The GitHub repository Amartya-Khan/PDsafe contains a labelled image folder "spiral" with 2 categories: healthy, parkinson. Examples follow, each with its label.

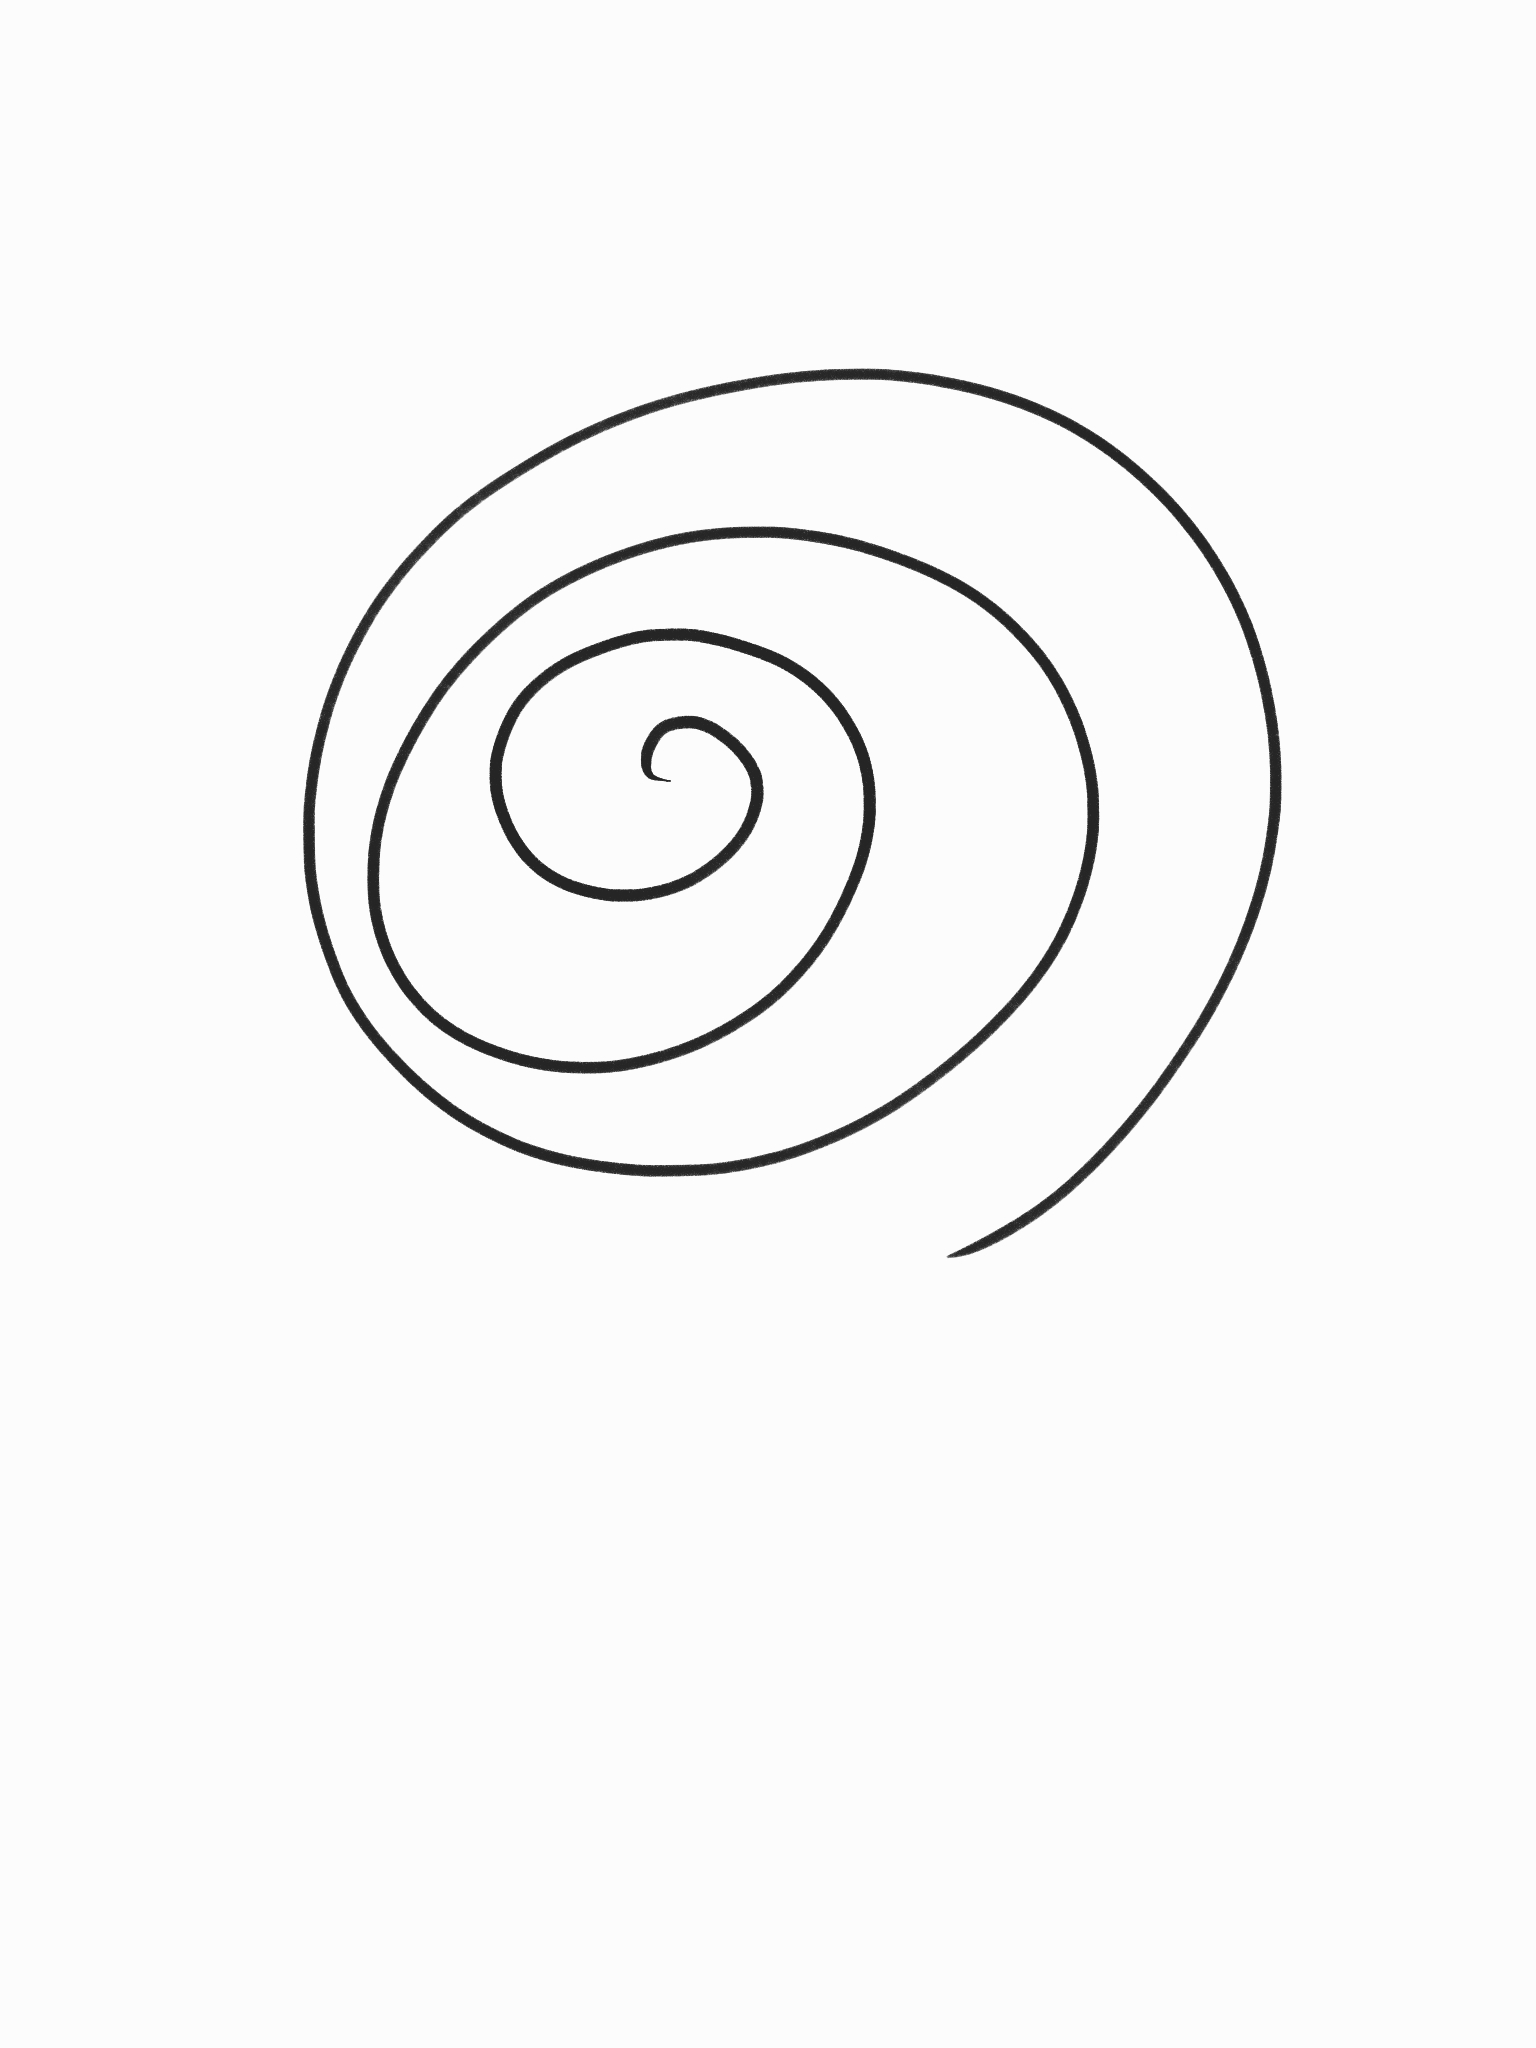
Label: healthy

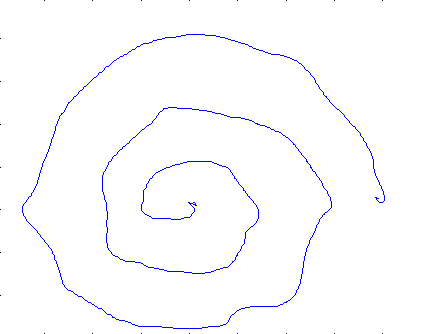
Label: parkinson

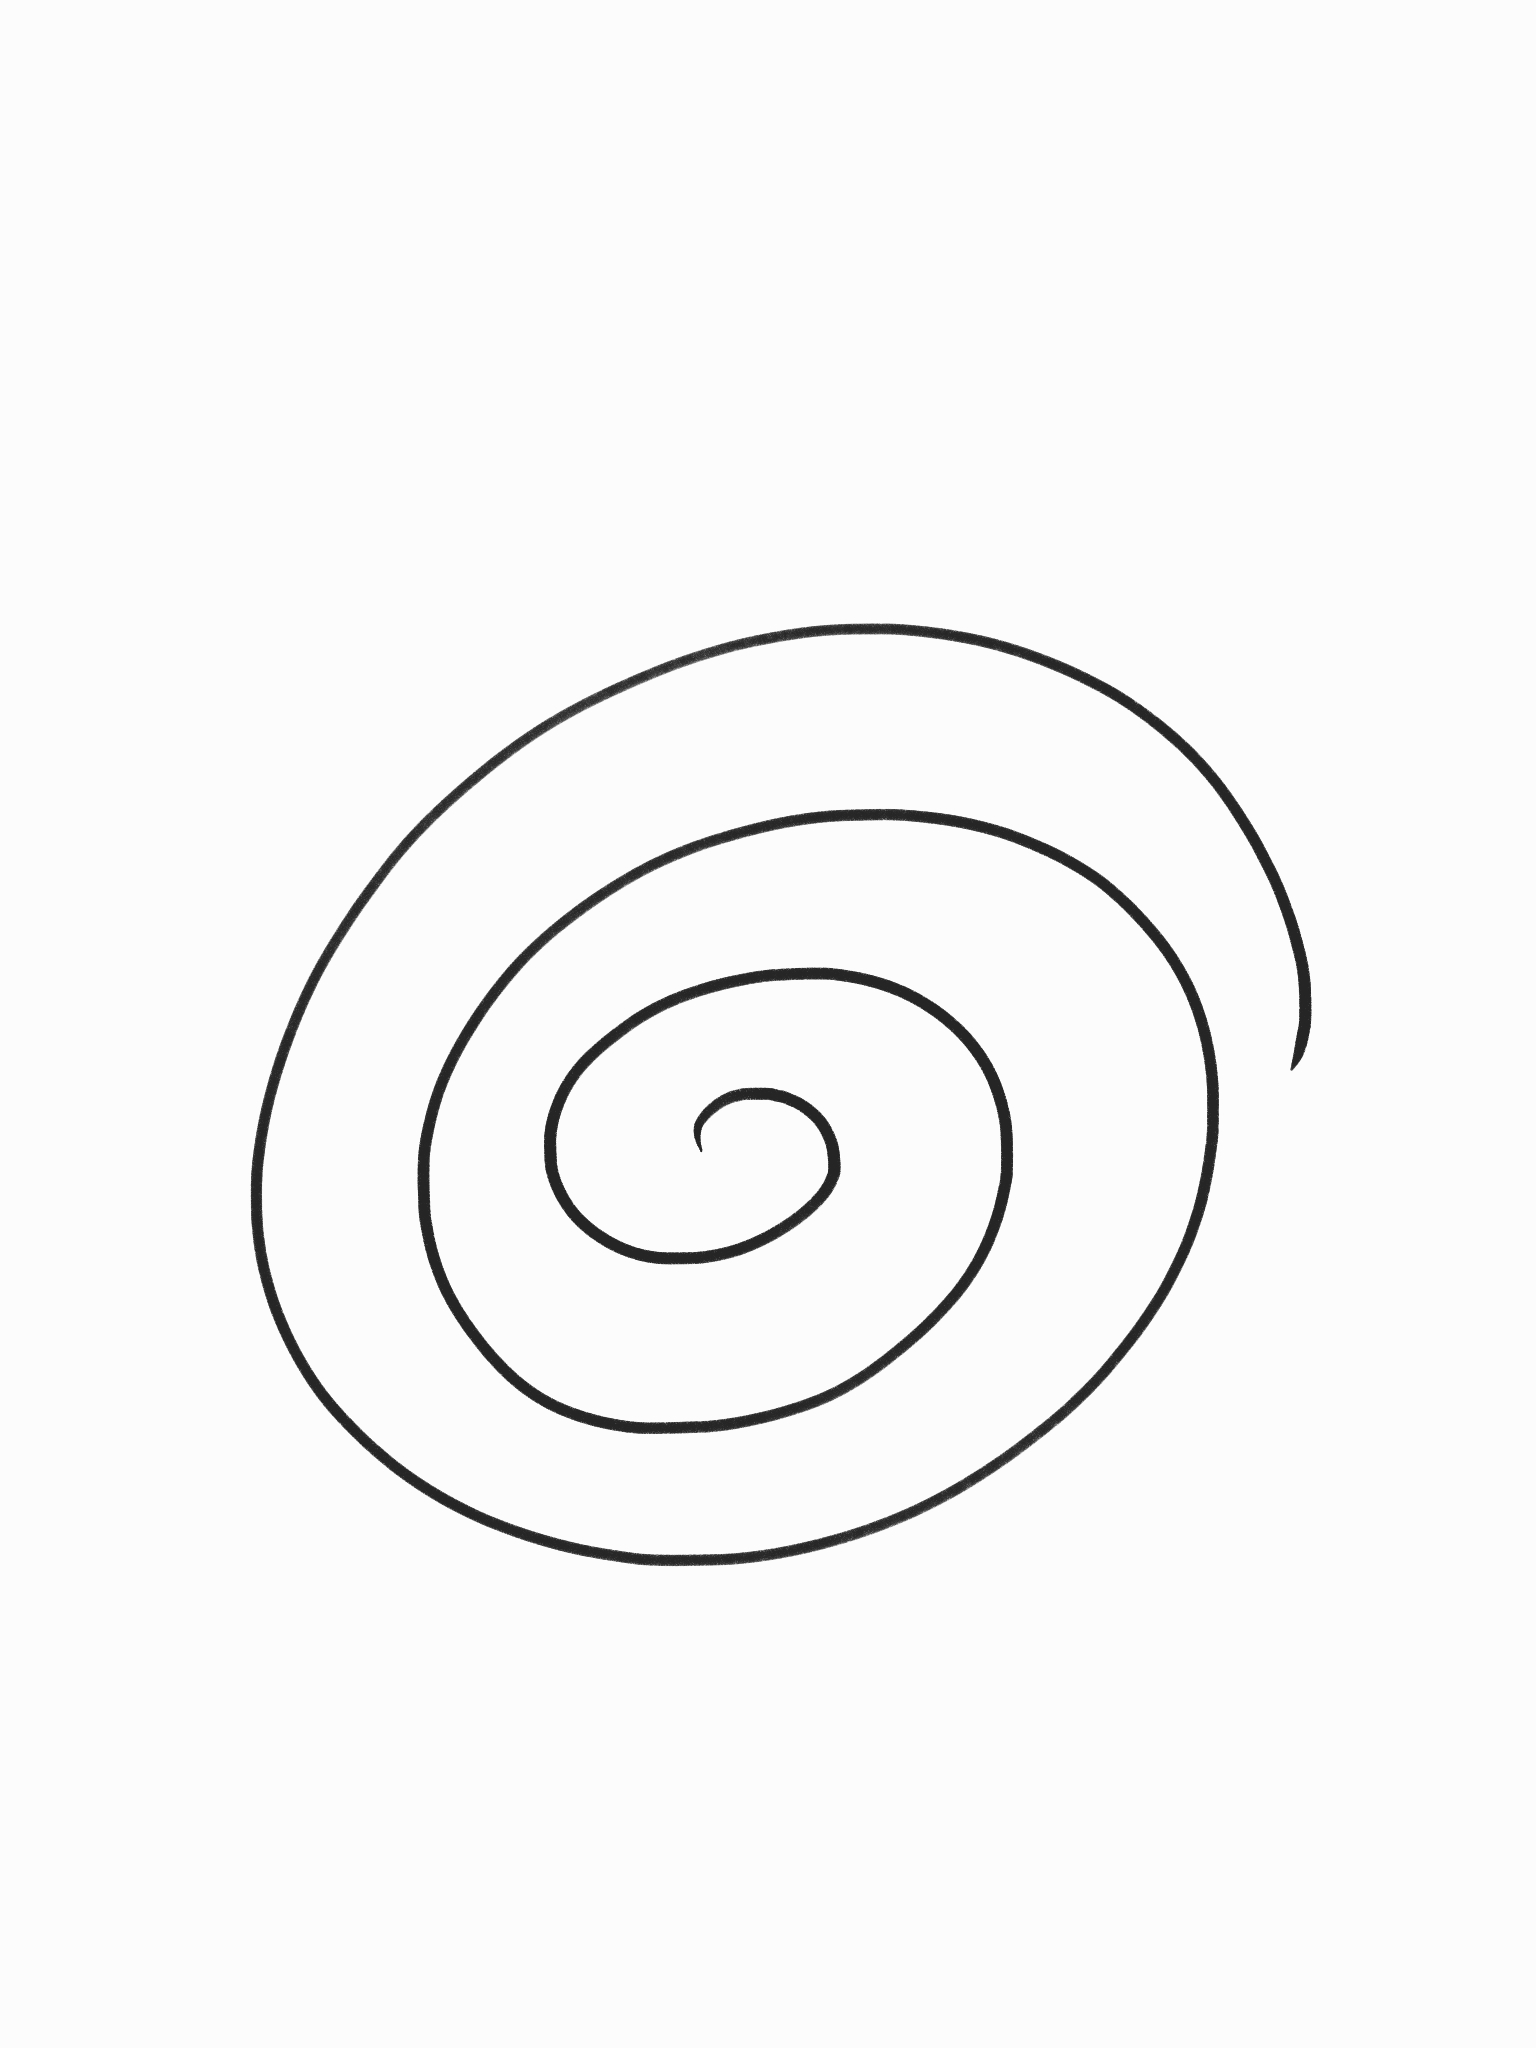
Label: healthy

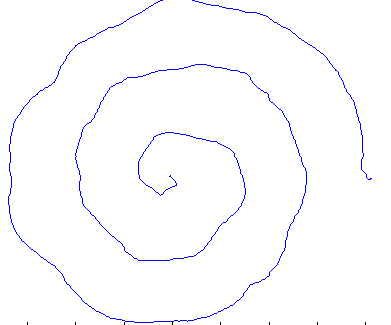
Label: parkinson

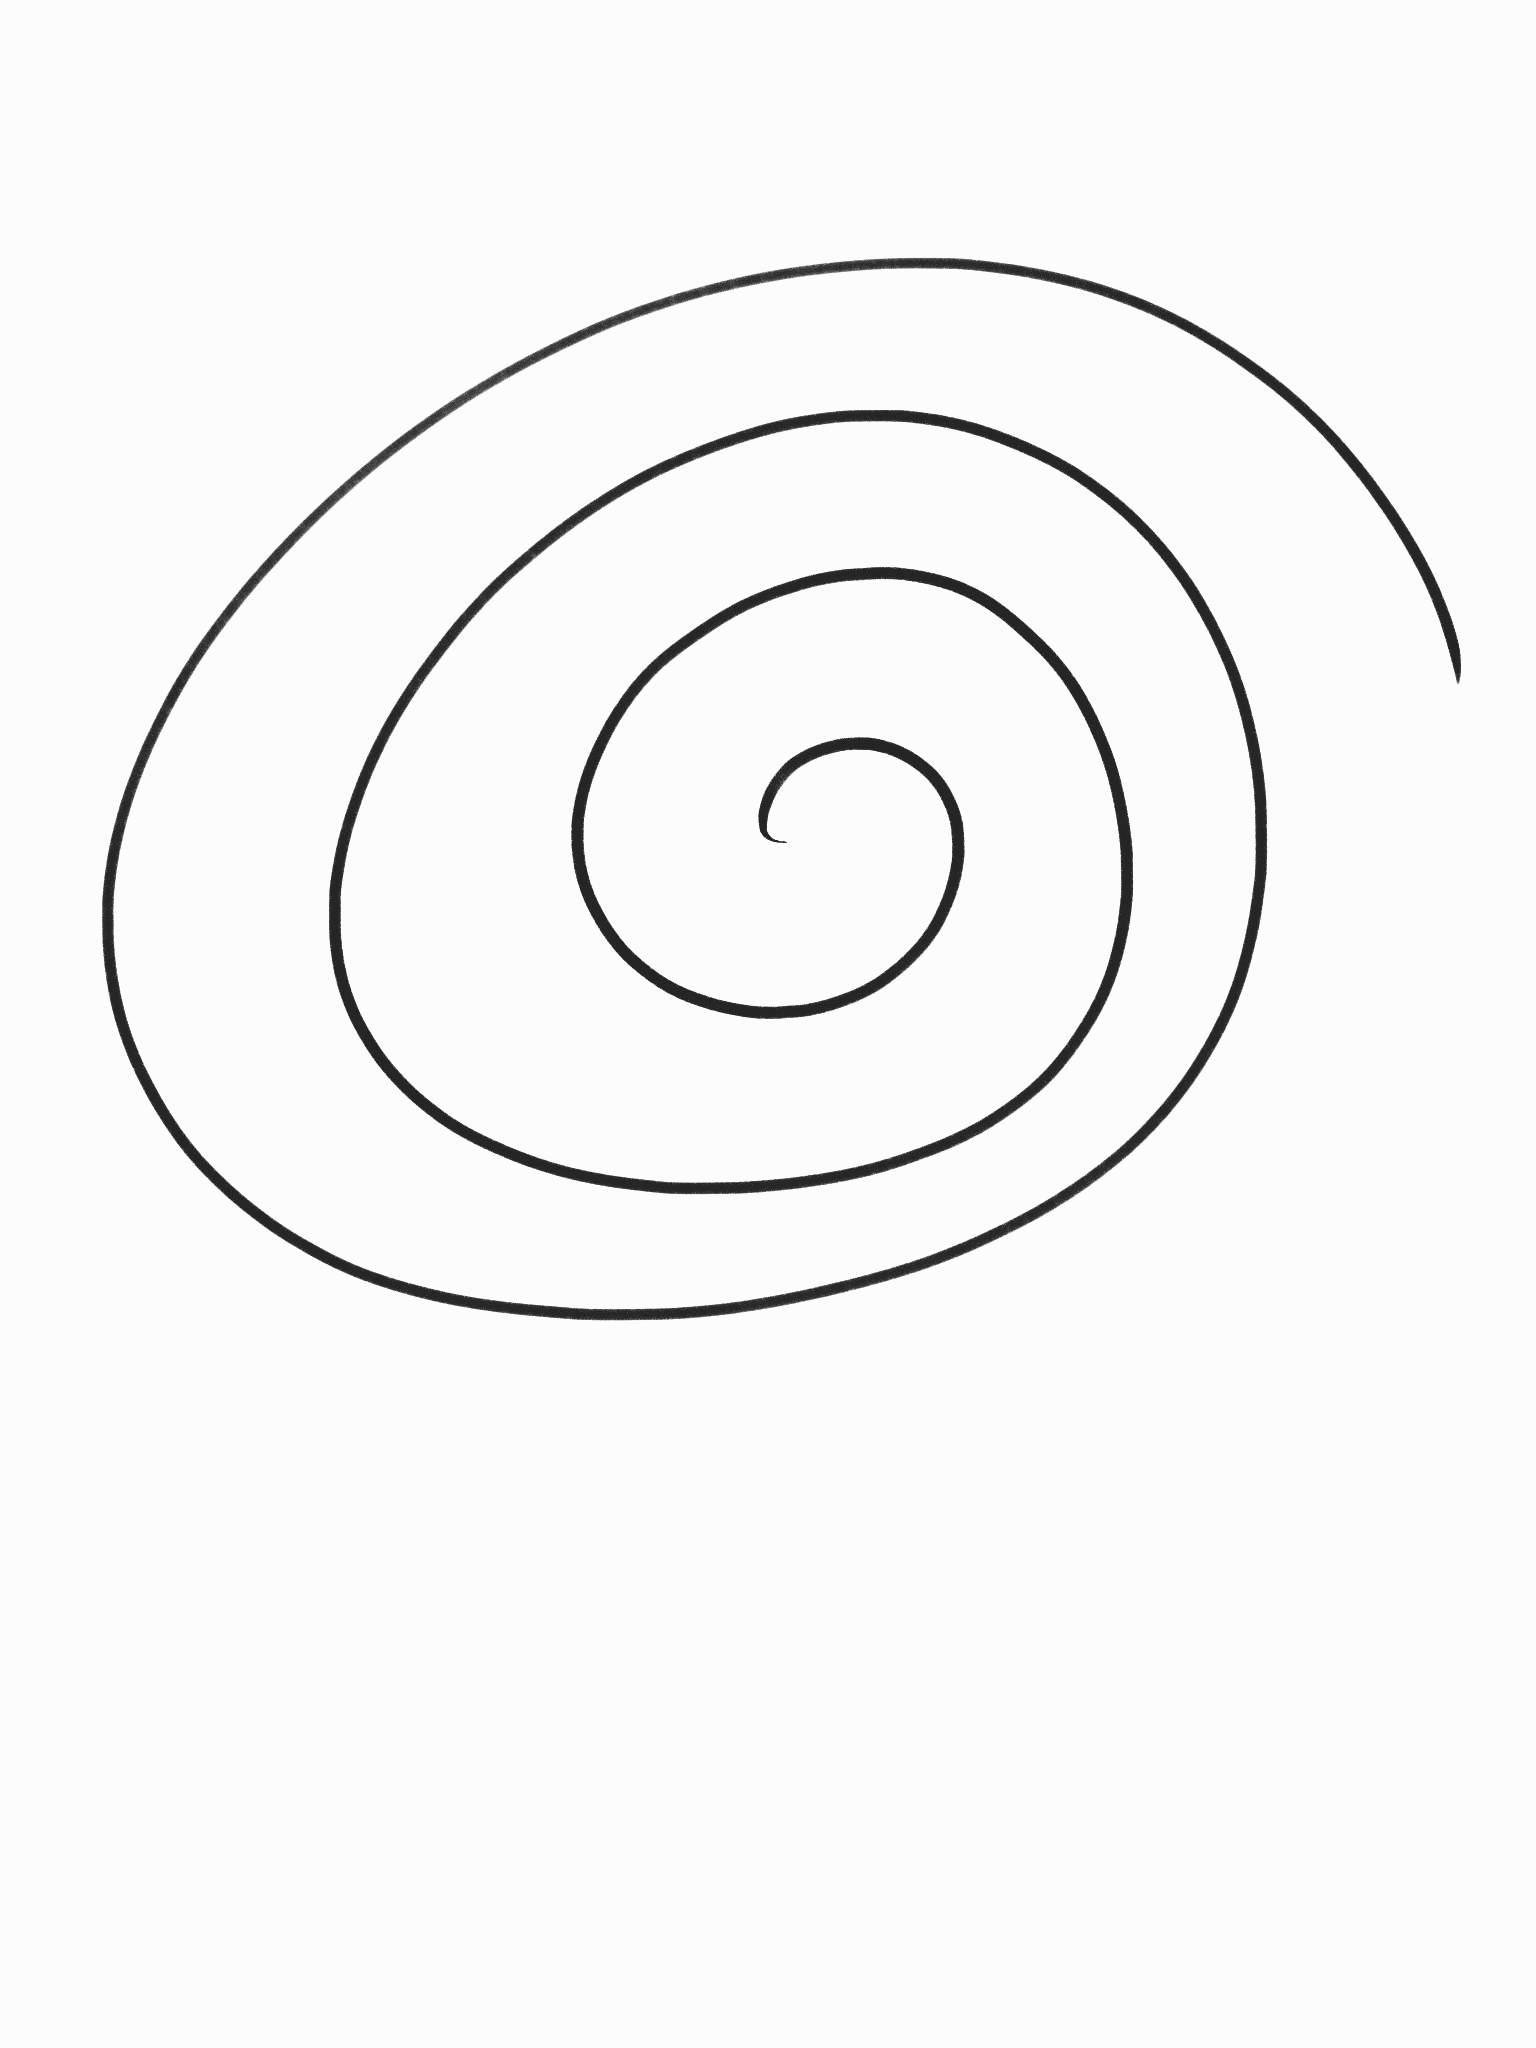
Label: healthy

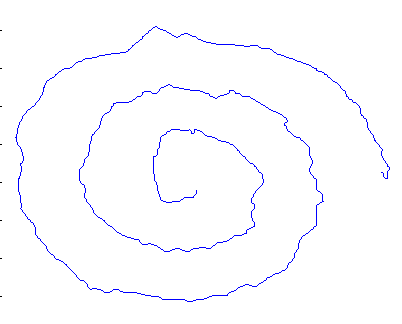
Label: parkinson
